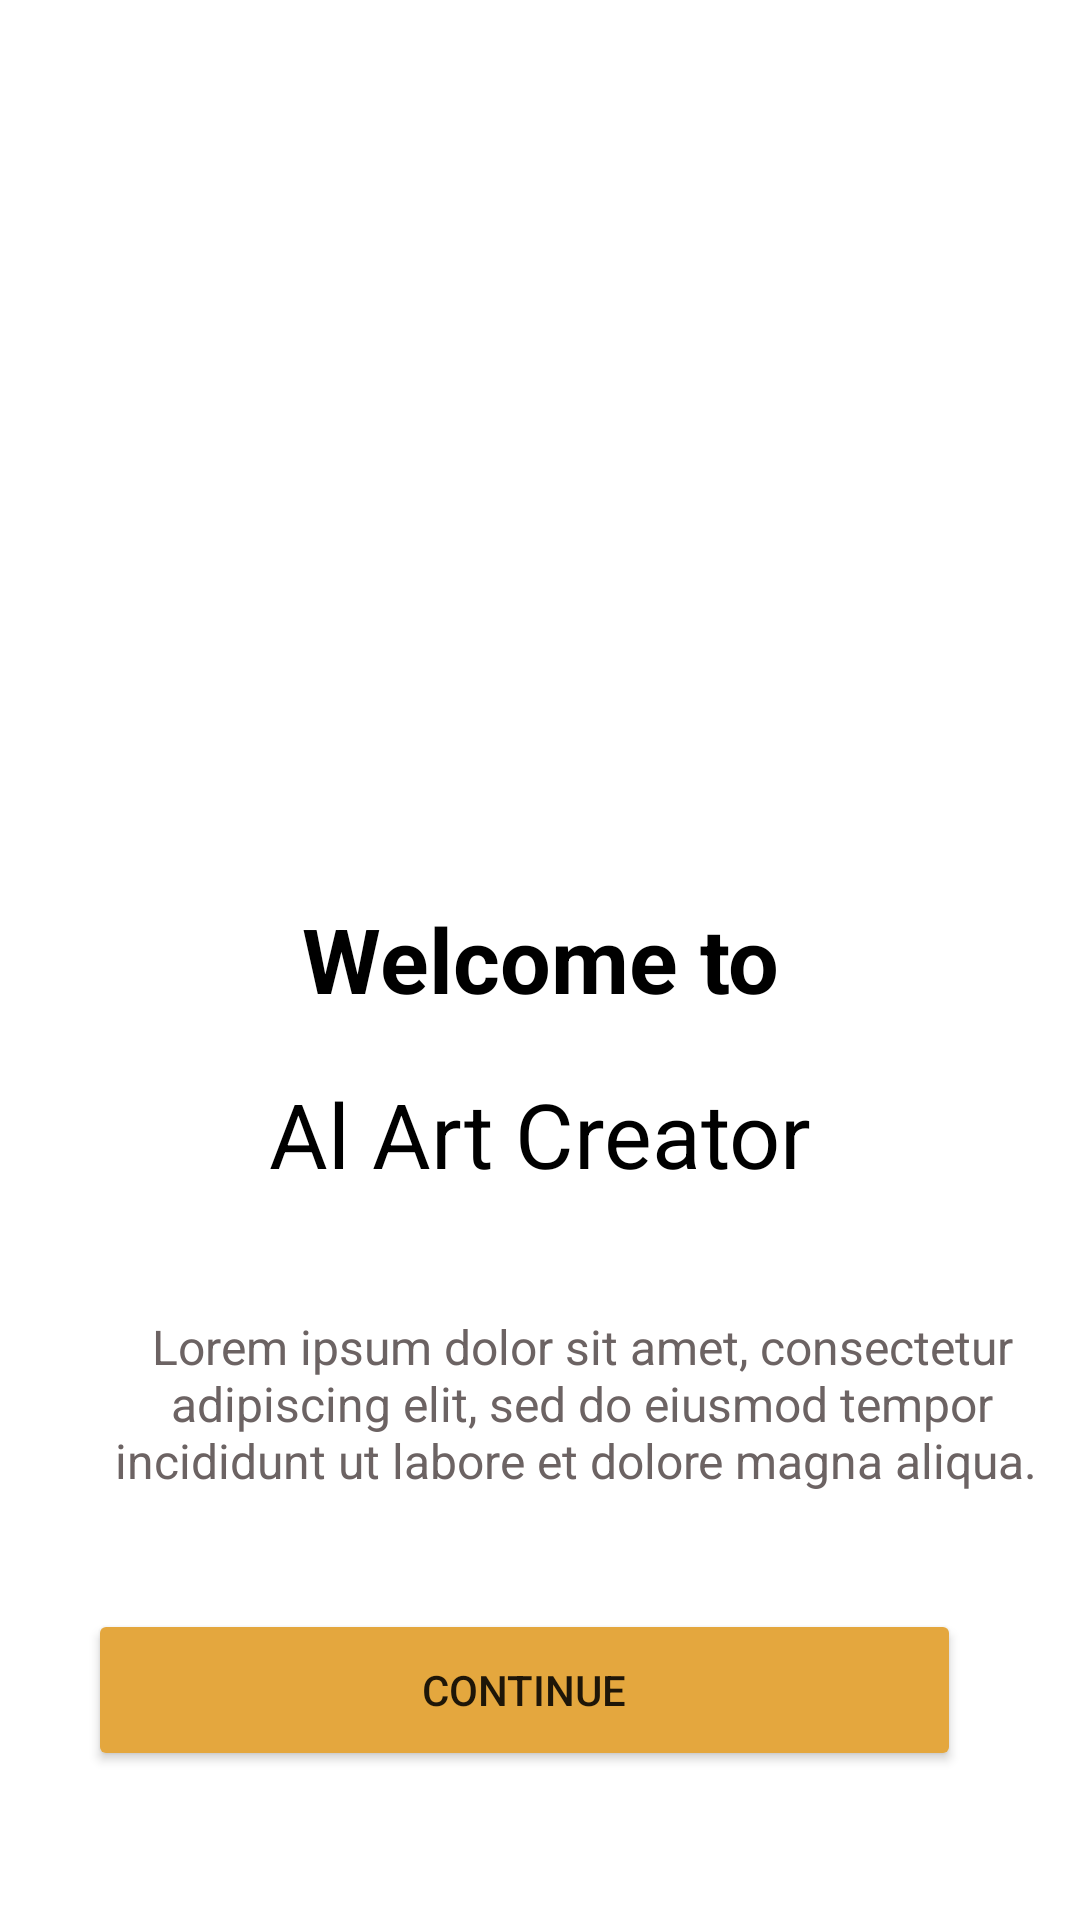

Here is an Android app screen rendered from its layout file. Give the layout XML and the strings, colors and styles it references.
<!-- AndroidManifest.xml: application theme Theme.AiCreatorDemo -->
<!-- res/layout/fragment_on_boarding.xml -->
<?xml version="1.0" encoding="utf-8"?>
<androidx.constraintlayout.widget.ConstraintLayout xmlns:android="http://schemas.android.com/apk/res/android"
    xmlns:app="http://schemas.android.com/apk/res-auto"
    xmlns:tools="http://schemas.android.com/tools"
    android:layout_width="match_parent"
    android:layout_height="match_parent"
    tools:context=".view.OnBoardingFragment">

    <ImageView
        android:id="@+id/imageView"
        android:layout_width="400dp"
        android:layout_height="308dp"
        android:scaleType="fitXY"
        android:src="@drawable/img_onboarding"
        app:layout_constraintBottom_toTopOf="@+id/guideline2"
        app:layout_constraintEnd_toEndOf="parent"
        app:layout_constraintStart_toStartOf="parent"
        app:layout_constraintTop_toTopOf="parent"
        app:layout_constraintVertical_bias="0.321" />

    <TextView

        android:id="@+id/textView"
        android:layout_width="253dp"
        android:layout_height="44dp"
        android:gravity="center"
        android:text="Welcome to"
        android:textColor="#000000"
        android:textSize="30dp"
        android:textStyle="bold"
        app:layout_constraintBottom_toTopOf="@+id/guideline4"
        app:layout_constraintEnd_toEndOf="parent"
        app:layout_constraintStart_toStartOf="parent"
        app:layout_constraintTop_toTopOf="@+id/guideline4" />

    <androidx.constraintlayout.widget.Guideline
        android:id="@+id/guideline2"
        android:layout_width="wrap_content"
        android:layout_height="wrap_content"
        android:orientation="horizontal"
        app:layout_constraintGuide_begin="308dp" />

    <TextView
        android:id="@+id/textView5"
        android:layout_width="wrap_content"
        android:layout_height="wrap_content"

        android:text="Al Art Creator"

        android:textAlignment="center"

        android:textColor="#000000"
        android:textSize="30dp"
        app:layout_constraintBottom_toTopOf="@+id/guideline5"
        app:layout_constraintEnd_toEndOf="parent"
        app:layout_constraintStart_toStartOf="parent"
        app:layout_constraintTop_toTopOf="@+id/guideline5" />

    <TextView
        android:id="@+id/textView6"
        android:layout_width="326dp"
        android:layout_height="66dp"
        android:layout_marginTop="40dp"
        android:text="Lorem ipsum dolor sit amet, consectetur adipiscing elit, sed do eiusmod tempor incididunt ut labore et dolore magna aliqua. "

        android:textAlignment="center"
        android:textColor="#6C6363"
        android:textSize="16dp"
        app:layout_constraintEnd_toStartOf="@+id/guideline21"

        app:layout_constraintHorizontal_bias="1.0"
        app:layout_constraintStart_toStartOf="@+id/guideline20"
        app:layout_constraintTop_toBottomOf="@+id/textView5" />

    <Button
        android:id="@+id/button2"
        android:layout_width="291dp"
        android:layout_height="54dp"
        android:layout_marginStart="65dp"
        android:layout_marginEnd="58dp"
        android:backgroundTint="@color/orange"
        android:text="Continue"

        app:circularflow_radiusInDP="10dp"
        app:layout_constraintBottom_toTopOf="@+id/guideline3"
        app:layout_constraintEnd_toEndOf="parent"
        app:layout_constraintHorizontal_bias="0.666"
        app:layout_constraintStart_toStartOf="parent"
        app:layout_constraintTop_toTopOf="@+id/guideline3"
        app:layout_constraintVertical_bias="1.0" />

    <androidx.constraintlayout.widget.Guideline
        android:id="@+id/guideline3"
        android:layout_width="wrap_content"
        android:layout_height="wrap_content"
        android:orientation="horizontal"
        app:layout_constraintGuide_percent="0.88" />

    <androidx.constraintlayout.widget.Guideline
        android:id="@+id/guideline4"
        android:layout_width="wrap_content"
        android:layout_height="wrap_content"
        android:orientation="horizontal"
        app:layout_constraintGuide_percent="0.49929875" />

    <androidx.constraintlayout.widget.Guideline
        android:id="@+id/guideline5"
        android:layout_width="wrap_content"
        android:layout_height="wrap_content"
        android:orientation="horizontal"
        app:layout_constraintGuide_percent="0.59" />

    <androidx.constraintlayout.widget.Guideline
        android:id="@+id/guideline20"
        android:layout_width="wrap_content"
        android:layout_height="wrap_content"
        android:orientation="vertical"
        app:layout_constraintGuide_begin="30dp" />

    <androidx.constraintlayout.widget.Guideline
        android:id="@+id/guideline21"
        android:layout_width="wrap_content"
        android:layout_height="wrap_content"
        android:orientation="vertical"
        app:layout_constraintGuide_begin="357dp" />


</androidx.constraintlayout.widget.ConstraintLayout>
<!-- resources referenced by this layout -->
<resources>
  <color name="orange">#E4A73E</color>
  <style name="Theme.AiCreatorDemo" parent="Theme.MaterialComponents.DayNight.NoActionBar">
          
          <item name="colorPrimary">@color/purple_500</item>
          <item name="colorPrimaryVariant">@color/purple_700</item>
          <item name="colorOnPrimary">@color/white</item>
          
          <item name="colorSecondary">@color/teal_200</item>
          <item name="colorSecondaryVariant">@color/teal_700</item>
          <item name="colorOnSecondary">@color/black</item>
          
  
          
          <item name="android:forceDarkAllowed" tools:targetApi="q">false</item>
  
  
      </style>
  <color name="purple_500">#FF6200EE</color>
  <color name="purple_700">#FF3700B3</color>
  <color name="white">#FFFFFFFF</color>
  <color name="teal_200">#FF03DAC5</color>
  <color name="teal_700">#FF018786</color>
  <color name="black">#FF000000</color>
</resources>
